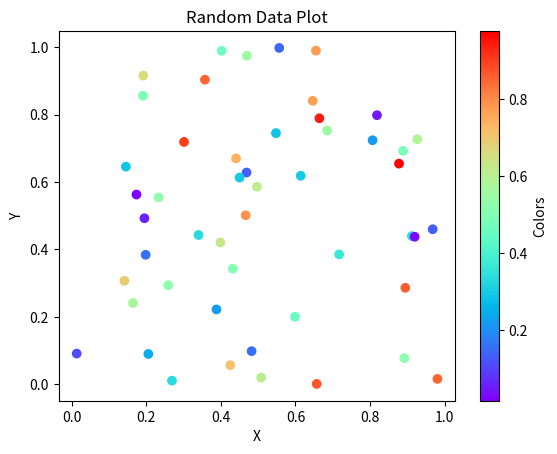

This chart was generated by the following Python code:
import numpy as np
import matplotlib.pyplot as plt

# Generate random x and y data
num_points = 50
x = np.random.rand(num_points)
y = np.random.rand(num_points)

# Generate random colors
colors = np.random.rand(num_points)

# Create the plot
plt.scatter(x, y, c=colors, cmap='rainbow')

# Customize the plot
plt.title('Random Data Plot')
plt.xlabel('X')
plt.ylabel('Y')
plt.colorbar(label='Colors')

# Display the plot
plt.show()
